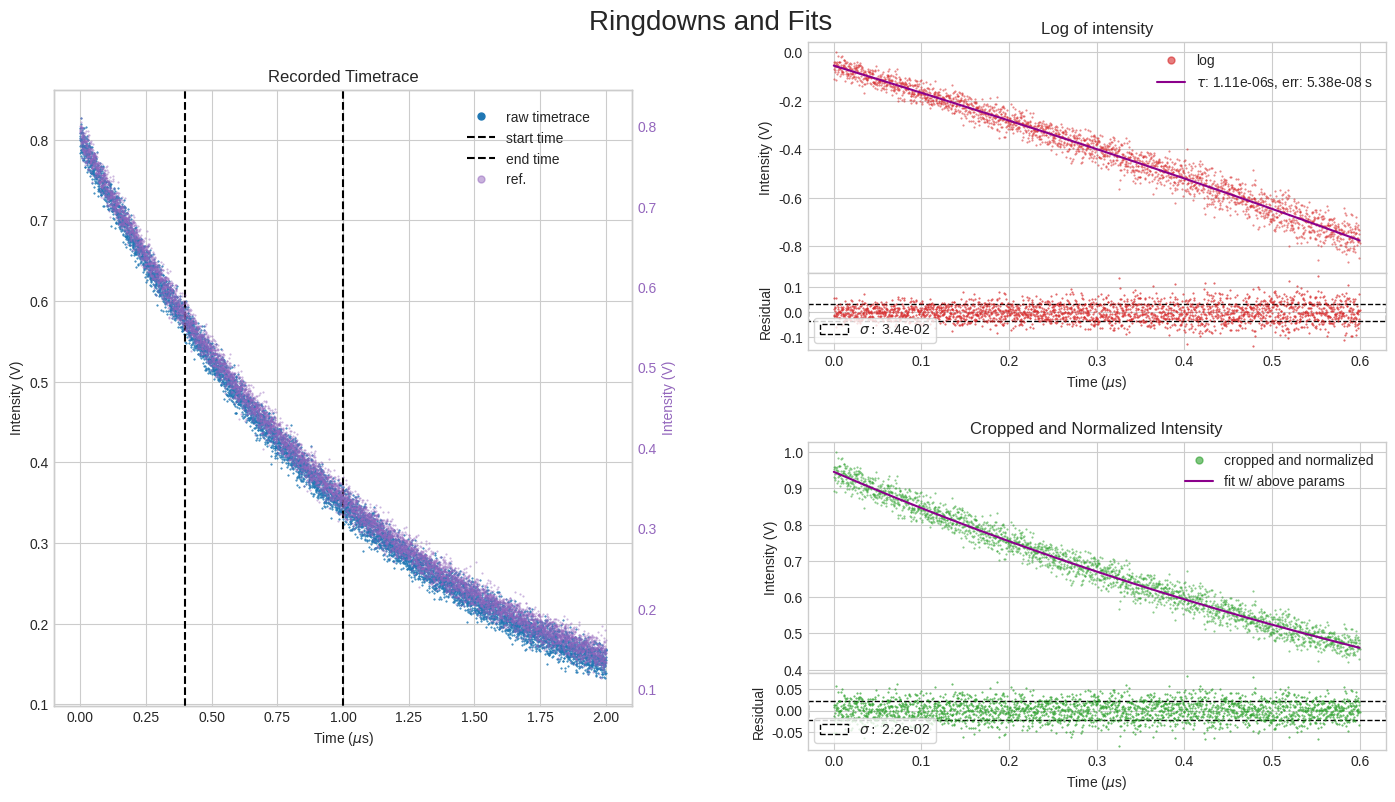

Recreate this plot in Python.
import numpy as np
import matplotlib.pyplot as plt
import matplotlib.gridspec as gridspec
from dataclasses import dataclass, field
from scipy.optimize import curve_fit
import os
from typing import Optional

plt.style.use('seaborn-v0_8-whitegrid')

@dataclass
class Ringdown:
    timetrace: np.ndarray = field(repr=False)
    t: np.ndarray = field(repr=False)
    pa_angle: int = field(default=0, init=False)
    t0: Optional[float] = field(default=None, init=True, repr=False) # start of window
    window: float = field(default=1.5e-6, init=True, repr=False) # size of window

    t_crop: np.ndarray = field(repr=False, init=False)
    mask: np.ndarray = field(repr=False, init=False)
    cropnormtimetrace: np.ndarray = field(repr=False, init=False)
    logtimetrace: np.ndarray = field(repr=False, init=False)

    tau: float = field(default=0., init=False) # decay time
    tau_err: float = field(default=0, init=False, repr=False)

    def __post_init__(self):
        if self.t0 == None:
            self.t0 = self.findpeak()
        popt, pcov = self.fit()
        self.tau = popt[1]
        self.tau_err = np.sqrt(np.diag(pcov))[1]

    def findpeak(self, rolloff:float=0.5e-6):
        # cropping the basic attributes or taking the log
        return self.t[np.argmax(self.timetrace[:round(len(self.timetrace)/2)])] + rolloff # find the max that lies in the first half of the array



    def fit(self, t0=None, window=None, p0=[0.2, 1e-6, 0.], plot=False, show=False, additional_trace=None):
        '''Given t0 and a window, 
        1. crops time trace
        2. takes the log
        3. fits to it
        returns: popt, pcov -- the fit parameters and covariance matrix
        '''
        if t0 == None:
            t0 = self.t0
        if window == None:
            window = self.window
        else:
            self.t0 = t0
            self.window = window

        self.t_crop, self.mask, self.cropnormtimetrace, self.logtimetrace = self.create_logtimetrace(t0, window)

        # error
        error = 180e-3 * 0.03 * np.ones_like(self.logtimetrace)# 3% of full scale, taking 20mV to be the step size
        # fit timetrace
        popt, pcov = curve_fit(self.fit_func, xdata=self.t_crop, ydata=self.logtimetrace, p0=p0, sigma=error, absolute_sigma=False)
        
        # get residuals
        residuals = self.logtimetrace - self.fit_func(self.t_crop, *popt)
        # calculate rmse
        #rmse = np.sqrt(np.sum(residuals*residuals)/(len(self.logtimetrace)-3))

        ### Might be weird to return fig or fit results
        if plot:
            fig = self.plot_fit(popt, pcov, show=show, additional_trace=additional_trace)
            return fig
        return popt, pcov

    def fit_func(self, t, a, tau, c):
        return np.log(a*np.exp(-t/tau) + c)

    def create_logtimetrace(self, t0, window, offset=1e-12):
        '''Generates log of timetrace, 
        returns cropped time, a mask, 
        the cropped and normalized timetrace and log of timetrace'''
        mask = np.logical_and(self.t >= t0, self.t <= t0+window)
        # check whether any value in the *cropped* timetrace is less than zero
        # if yes offset the timetrace, because otherwise it messes up fit
        timetrace = self.timetrace[mask] - np.min(self.timetrace) + offset
        #if np.any(timetrace) <= 0:
        #    timetrace -= np.min(timetrace) + offset
        cropnormtimetrace = timetrace / np.max(timetrace)
        logtimetrace = np.log(cropnormtimetrace)
        t_crop = self.t[mask]
        t_crop -= t_crop[0] # to start at t=0
        return t_crop, mask, cropnormtimetrace, logtimetrace

    def exp_residual(self, t0=None, window=None, p0=[0.2, 1e-6, 0.]):
        if t0 == None:
            t0 = self.t0
        if window == None:
            window = self.window
        popt, _ = self.fit(t0, window, p0, plot=False)
        residual_from_exp = self.cropnormtimetrace - (popt[0]*np.exp(-self.t_crop/popt[1]) - popt[1])
        return np.std(residual_from_exp, ddof = 1)
        

    def plot_fit(self, popt, pcov, path='', name='plot_fit.png', additional_trace=None, show=False):
        '''
        Plots the ringdown (1), log ringdown + fit (2) and residuals (3), 
        and the cropped ringdown + fit (4) and residual (5)
        |---------------|
        |       |       |
        |       |   2.  |        
        |       |       |
        |       |-------|
        |       |   3.  |
        |   1.  |-------|
        |       |       |
        |       |   4.  |
        |       |       |
        |       |-------|
        |       |   5.  |
        |---------------|
        '''
        delta_tau = np.sqrt(pcov[1][1])
        fig = plt.figure(figsize=(15,8))
        fig.suptitle("Ringdowns and Fits", fontsize=20)
        subfigs = fig.subfigures(1,2, wspace=0.01)
        left = subfigs[0]
        #gs = fig.add_gridspec(2, 2, width_ratios=(1,1), height_ratios=(1,1))


        ax1 = left.add_subplot(111)
        ax1.plot(self.t/1e-6, self.timetrace, color='tab:blue', marker='.', markersize=1, ls='none', label='raw timetrace')
        ax1.axvline(self.t0/1e-6, color='black', ls='--', label='start time')
        ax1.axvline((self.t0+self.window)/1e-6, ls='--', color='black', label='end time')
        ax1.set_xlabel("Time ($\\mu$s)")
        ax1.set_ylabel("Intensity (V)")
        ax1.set_title("Recorded Timetrace")
        if additional_trace is not None:
            color = 'tab:purple'
            ax11 = ax1.twinx()
            ax11.set_ylabel("Intensity (V)", color=color)
            ax11.plot(self.t/1e-6, additional_trace, color=color, marker='.', markersize=1, ls='none', label="ref.", alpha=0.5)
            ax11.tick_params(axis='y', labelcolor=color)
            ax11.grid(False)
        #ax1.legend(markerscale=10)
        left.legend(markerscale=10, borderaxespad=8.)
            

        
        right = subfigs[1].subfigures(2, 1, height_ratios=[1,1])
        righttop = right[0].add_gridspec(2, 1, height_ratios=[3,1])
        rightbottom = right[1].add_gridspec(2,1, height_ratios=[3,1])



        right[0].subplots_adjust(hspace=0)
        ax2 = right[0].add_subplot(righttop[0])
        ax2.set_title("Log of intensity")
        ax2.plot(self.t_crop/1e-6, self.logtimetrace, label="log", marker='.', ls='none', markersize=1, alpha=0.6, color='tab:red')
        ax2.plot(self.t_crop/1e-6, self.fit_func(self.t_crop, *popt), label=f"$\\tau$: {popt[1]:.2e}s, err: {delta_tau:.2e} s", color='darkmagenta')
        ax2.tick_params(labelbottom=False)
        ax2.set_ylabel("Intensity (V)")
        ax2.legend(markerscale=10)

        ax3 = right[0].add_subplot(righttop[1], sharex=ax2)
        residual = self.fit_func(self.t_crop, *popt) - self.logtimetrace
        mean_res = np.mean(residual)
        std_res = np.std(residual, ddof=1)
        ax3.plot(self.t_crop/1e-6, residual, marker='.', markersize=1, alpha=0.8, ls='', color='tab:red')
        ax3.axhspan(mean_res + std_res, mean_res - std_res, fill=0, ls='--', color='black', label=f"$\\sigma:$ {std_res:.1e}")
        ax3.legend(frameon=True, facecolor='white', loc='lower left', markerscale=10)
        ax3.set_ylabel("Residual")
        ax3.set_xlabel("Time ($\\mu$s)")
        
        right[1].subplots_adjust(hspace=0)
        ax4 = right[1].add_subplot(rightbottom[0])
        ax4.set_title("Cropped and Normalized Intensity")
        ax4.plot(self.t_crop/1e-6, self.cropnormtimetrace, marker='.', ls='', markersize=1, alpha=0.6, label="cropped and normalized", color='tab:green')
        ax4.plot(self.t_crop/1e-6, popt[0]*np.exp(-self.t_crop/popt[1])+popt[2], label="fit w/ above params", color='darkmagenta')
        ax4.tick_params(labelbottom=False)
        ax4.set_ylabel("Intensity (V)")
        ax4.tick_params(labelbottom=False)
        ax4.legend(markerscale=10)


        ax5 = right[1].add_subplot(rightbottom[1], sharex=ax4)
        residual = self.cropnormtimetrace - (popt[0]*np.exp(-self.t_crop/popt[1])+popt[2])
        mean_res = np.mean(residual)
        std_res = np.std(residual, ddof=1)
        ax5.plot(self.t_crop/1e-6, residual, marker='.', ls='', markersize=1, alpha=0.8, color='tab:green')
        ax5.axhspan(mean_res + std_res, mean_res - std_res, fill=0, ls='--', color='black', label=f"$\\sigma:$ {std_res:.1e}")
        ax5.legend(frameon=True, facecolor='white', loc='lower left', markerscale=10)
        ax5.set_ylabel("Residual")
        ax5.set_xlabel("Time ($\\mu$s)")
        
        if show:
            plt.show()

        if path != '':
            plt.savefig(os.path.join(path, name))

        return fig


def generate_test_timetrace(a, tau, c, noise_sd, tEnd=2e-6, tInc=2.5e-10):
    '''Generates a timetrace of an exponential with a, tau, c
    and sprinkle in a normally distributed noise with a noise_sd.'''
    t = np.arange(0, tEnd, tInc)
    trace = a*np.exp(-t/tau) + c
    trace += np.random.normal(0, noise_sd, len(trace))

    return t, trace

def main():
    '''Test whether windowing works'''
    a, tau, c = [0.8, 1.2e-6, 0.]
    t, trace = generate_test_timetrace(a, tau, c, a/80)
    t2, trace2 = generate_test_timetrace(a, tau, c, a/80)

    ringdown = Ringdown(timetrace=trace, t=t, t0=0.4e-6, window=0.6e-6)
    ringdownb = Ringdown(timetrace=trace, t=t)
    print(ringdown.t0)
    print(ringdown.window)
    print(ringdownb.t0)
    print(ringdownb.window)

    ringdown.fit(additional_trace=trace2 - 0.01, plot=True, show=True)

if __name__ == '__main__':
    main()
